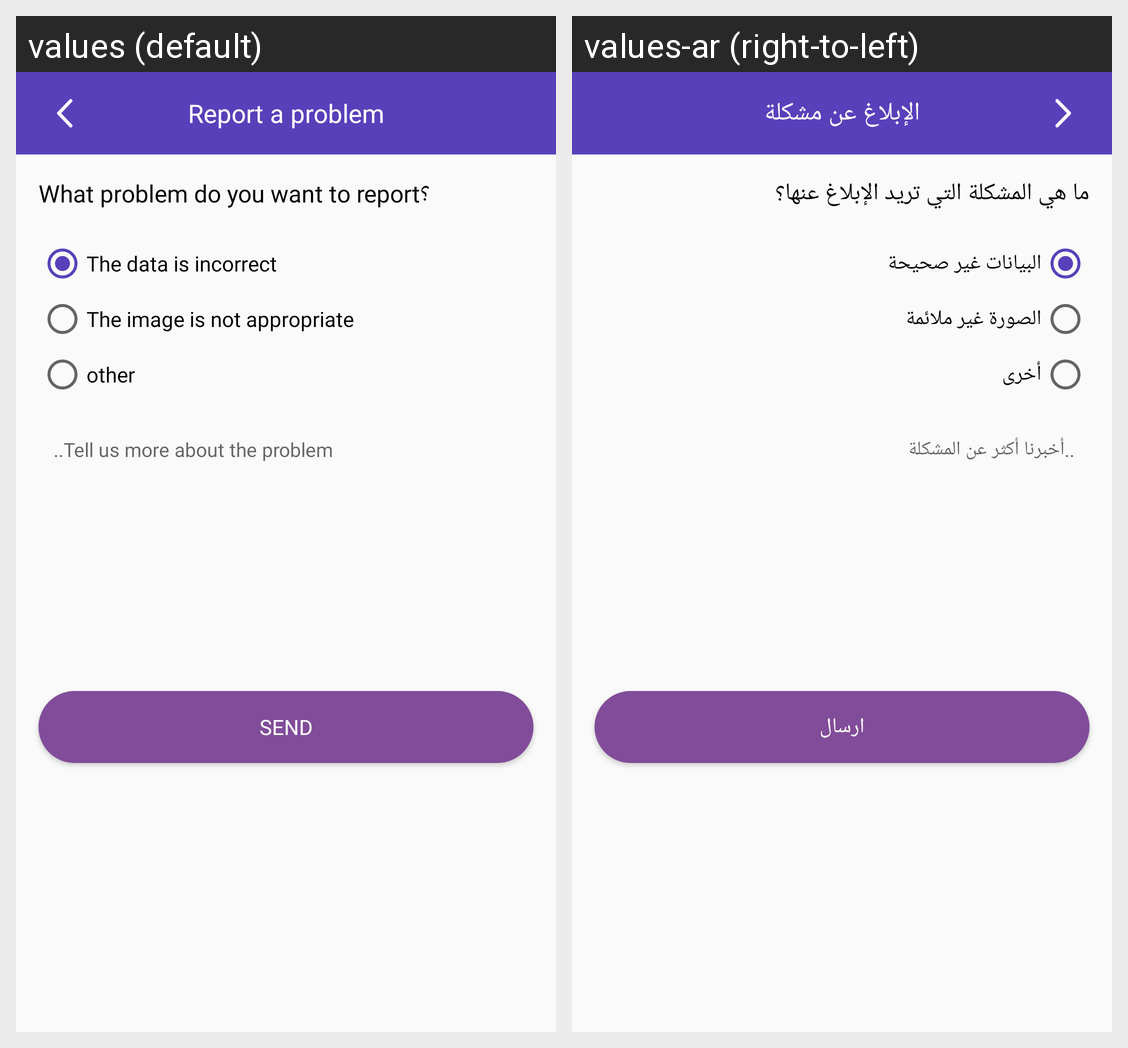

Locale-by-locale string values for the Android screen shown in this grid:
Android screen res/layout/activity_report_aqarez.xml rendered under 2 locales, left to right: values (default), values-ar (right-to-left). Device: Nexus 5 (rendered at 1080×1920; each locale shown at half size, 540×960, under a caption strip naming it); theme AppTheme.NoActionBar.
Strings drawn on this screen, with the default value and each locale's value (text and hints the layout hard-codes, and strings that could not be matched under every locale, appear in the picture but are not listed):

report__title
  values: Report a problem
  values-ar: الإبلاغ عن مشكلة

report_c
  values: What problem do you want to report؟
  values-ar: ما هي المشكلة التي تريد الإبلاغ عنها؟

report__s1
  values: The data is incorrect
  values-ar: البيانات غير صحيحة

report__s2
  values: The image is not appropriate
  values-ar: الصورة غير ملائمة

report__s3
  values: other
  values-ar: أخرى

report__s4
  values: ..Tell us more about the problem
  values-ar: ..أخبرنا أكثر عن المشكلة

send__butt
  values: Send
  values-ar: ارسال
